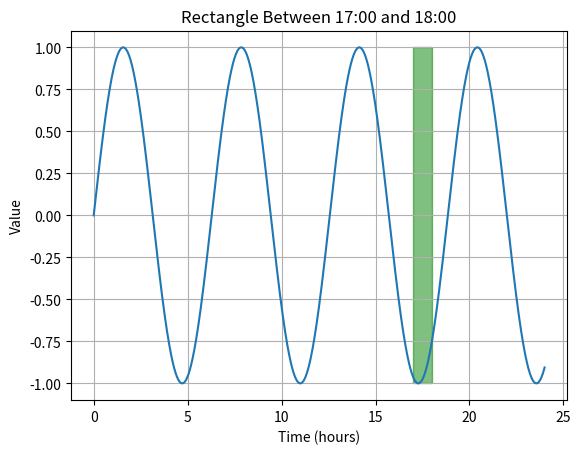

Generate this figure with matplotlib:
import matplotlib.pyplot as plt
import numpy as np
import matplotlib.patches as patches

# Generate some sample data
x = np.linspace(0, 24, 1000)  # Simulating hours in a day
y = np.sin(x)

fig, ax = plt.subplots()
ax.plot(x, y)

# Create a rectangle from x=17 to x=18 and y=-1 to y=1
rectangle = patches.Rectangle((17, -1), 1, 2, color="green", alpha=0.5)
ax.add_patch(rectangle)

plt.xlabel("Time (hours)")
plt.ylabel("Value")
plt.title("Rectangle Between 17:00 and 18:00")
plt.grid(True)
plt.show()
